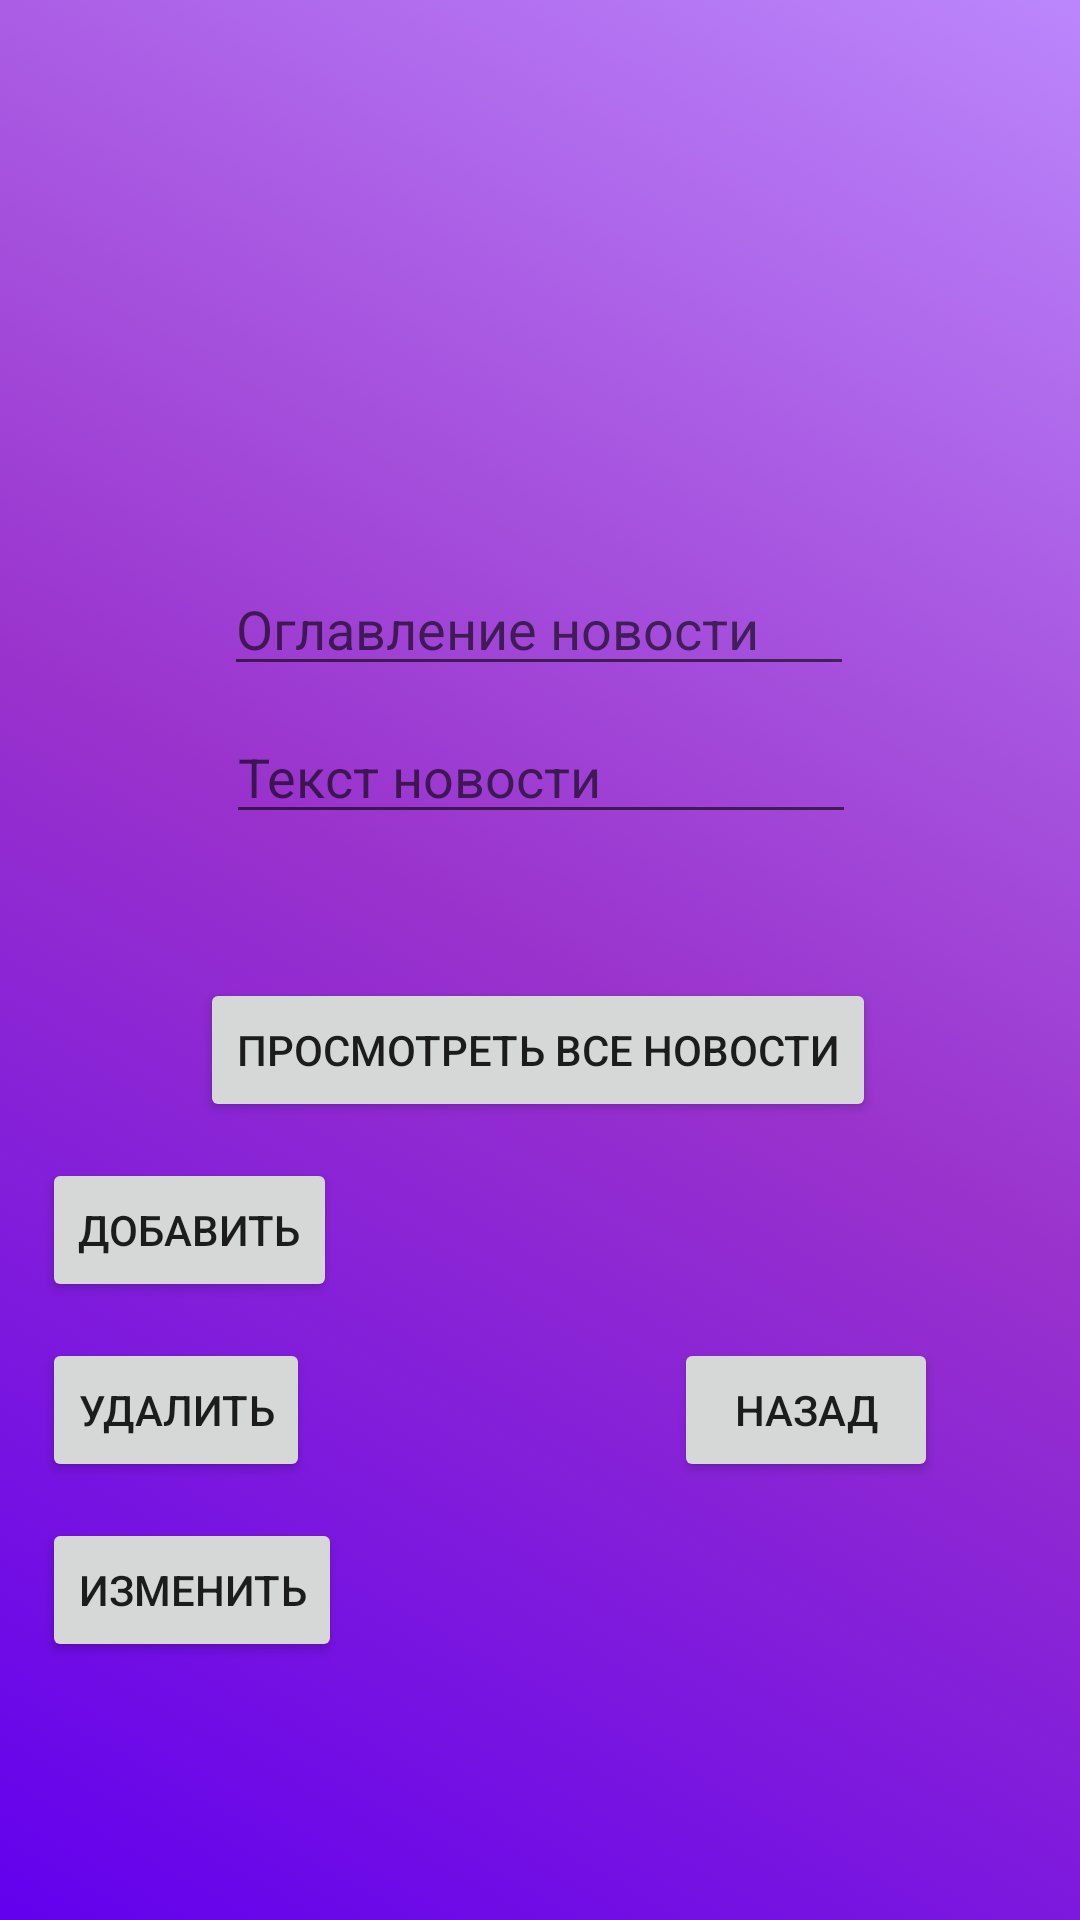

Here is an Android app screen rendered from its layout file. Give the layout XML and the strings, colors and styles it references.
<!-- AndroidManifest.xml: application theme Theme.NovostiDBApp -->
<!-- res/layout/activity_admin.xml -->
<?xml version="1.0" encoding="utf-8"?>
<androidx.constraintlayout.widget.ConstraintLayout xmlns:android="http://schemas.android.com/apk/res/android"
    xmlns:app="http://schemas.android.com/apk/res-auto"
    android:layout_width="match_parent"
    android:layout_height="match_parent"
    android:background="@drawable/app_background">

    <EditText
        android:id="@+id/oglavlenie"
        android:layout_width="wrap_content"
        android:layout_height="wrap_content"
        android:ems="10"
        android:hint="Оглавление новости"
        android:inputType="text"
        android:text=""
        app:layout_constraintBottom_toBottomOf="parent"
        app:layout_constraintEnd_toEndOf="parent"
        app:layout_constraintHorizontal_bias="0.497"
        app:layout_constraintStart_toStartOf="parent"
        app:layout_constraintTop_toTopOf="parent"
        app:layout_constraintVertical_bias="0.313" />

    <Button
        android:id="@+id/addN"
        android:layout_width="wrap_content"
        android:layout_height="wrap_content"
        android:layout_marginTop="12dp"
        android:text="Добавить"
        app:iconTint="#FD0808"
        app:layout_constraintEnd_toEndOf="parent"
        app:layout_constraintHorizontal_bias="0.054"
        app:layout_constraintStart_toStartOf="parent"
        app:layout_constraintTop_toBottomOf="@+id/GetAll" />

    <Button
        android:id="@+id/changeN"
        android:layout_width="wrap_content"
        android:layout_height="wrap_content"
        android:layout_marginTop="12dp"
        android:text="Изменить"
        app:iconTint="#FD0808"
        app:layout_constraintEnd_toEndOf="parent"
        app:layout_constraintHorizontal_bias="0.054"
        app:layout_constraintStart_toStartOf="parent"
        app:layout_constraintTop_toBottomOf="@+id/delN" />

    <Button
        android:id="@+id/delN"
        android:layout_width="wrap_content"
        android:layout_height="wrap_content"
        android:layout_marginTop="12dp"
        android:text="Удалить"
        app:iconTint="#FD0808"
        app:layout_constraintEnd_toEndOf="parent"
        app:layout_constraintHorizontal_bias="0.052"
        app:layout_constraintStart_toStartOf="parent"
        app:layout_constraintTop_toBottomOf="@+id/addN" />

    <Button
        android:id="@+id/back"
        android:layout_width="wrap_content"
        android:layout_height="wrap_content"
        android:layout_marginTop="12dp"
        android:text="Назад"
        app:iconTint="#FD0808"
        app:layout_constraintEnd_toEndOf="parent"
        app:layout_constraintHorizontal_bias="0.826"
        app:layout_constraintStart_toStartOf="parent"
        app:layout_constraintTop_toBottomOf="@+id/addN" />

    <Button
        android:id="@+id/GetAll"
        android:layout_width="wrap_content"
        android:layout_height="wrap_content"
        android:layout_marginTop="48dp"
        android:text="Просмотреть все новости"
        app:iconTint="#FD0808"
        app:layout_constraintEnd_toEndOf="parent"
        app:layout_constraintHorizontal_bias="0.496"
        app:layout_constraintStart_toStartOf="parent"
        app:layout_constraintTop_toBottomOf="@+id/textNov" />

    <EditText
        android:id="@+id/textNov"
        android:layout_width="wrap_content"
        android:layout_height="wrap_content"
        android:layout_marginTop="8dp"
        android:ems="10"
        android:hint="Текст новости"
        android:inputType="text"
        android:text=""
        app:layout_constraintEnd_toEndOf="parent"
        app:layout_constraintHorizontal_bias="0.502"
        app:layout_constraintStart_toStartOf="parent"
        app:layout_constraintTop_toBottomOf="@+id/oglavlenie" />
</androidx.constraintlayout.widget.ConstraintLayout>
<!-- resources referenced by this layout -->
<resources>
  <!-- drawable app_background (drawable) -->
  <?xml version="1.0" encoding="utf-8"?>
  <selector xmlns:android="http://schemas.android.com/apk/res/android">
      <item>
          <shape android:shape="rectangle">
              <gradient android:startColor="@color/purple_500"
                  android:centerColor="@color/purple_900"
                  android:endColor="@color/purple_200"
                  android:angle="45"/>
          </shape>
      </item>
  </selector>
  <style name="Theme.NovostiDBApp" parent="Theme.MaterialComponents.DayNight.DarkActionBar">
          
          <item name="colorPrimary">@color/purple_500</item>
          <item name="colorPrimaryVariant">@color/purple_700</item>
          <item name="colorOnPrimary">@color/white</item>
          
          <item name="colorSecondary">@color/teal_200</item>
          <item name="colorSecondaryVariant">@color/teal_700</item>
          <item name="colorOnSecondary">@color/black</item>
          
          <item name="android:statusBarColor" tools:targetApi="l">?attr/colorPrimaryVariant</item>
          
      </style>
  <color name="purple_500">#FF6200EE</color>
  <color name="purple_900">#9932cc</color>
  <color name="purple_200">#FFBB86FC</color>
  <color name="purple_700">#FF3700B3</color>
  <color name="white">#FFFFFFFF</color>
  <color name="teal_200">#FF03DAC5</color>
  <color name="teal_700">#FF018786</color>
  <color name="black">#FF000000</color>
</resources>
